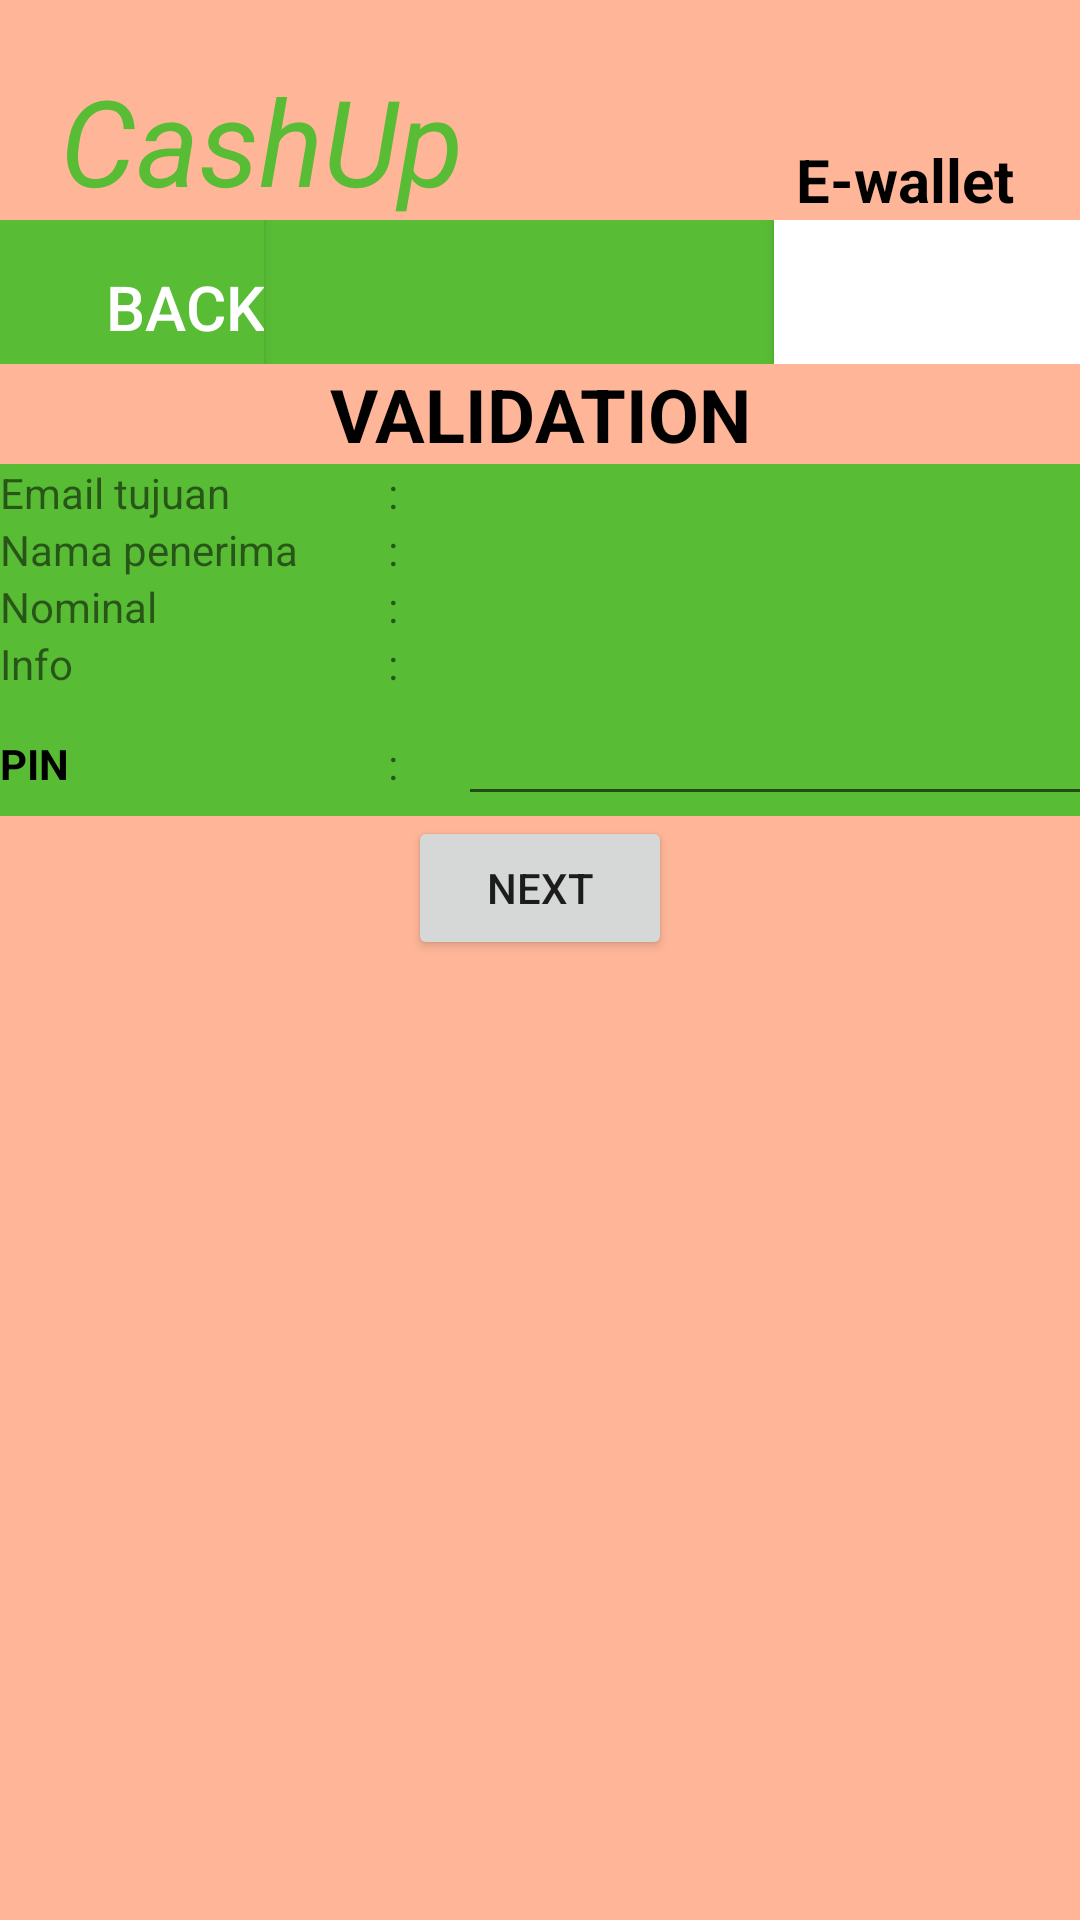

Produce the Android XML layout that renders to this screen, including the resource entries it uses.
<!-- AndroidManifest.xml: application theme Theme.UAS_F_PBP_Kelompok_6 -->
<!-- res/layout/validasi.xml -->
<RelativeLayout xmlns:android="http://schemas.android.com/apk/res/android"
    android:layout_width="match_parent"
    android:layout_height="match_parent"
    android:background="@color/sand">

    <TextView
        android:id="@+id/tvcashup"
        android:layout_width="wrap_content"
        android:layout_height="wrap_content"
        android:layout_marginLeft="20dp"
        android:layout_marginTop="20dp"
        android:drawableRight="@drawable/ic_baseline_monetization_on_24"
        android:text="CashUp"
        android:textColor="@color/green"
        android:textSize="40dp"
        android:textStyle="italic" />

    <TextView
        android:layout_width="wrap_content"
        android:layout_height="wrap_content"
        android:layout_alignBottom="@+id/tvcashup"
        android:layout_alignParentRight="true"
        android:layout_marginRight="22dp"
        android:text="E-wallet"
        android:textColor="@color/black"
        android:textSize="20dp"
        android:textStyle="bold" />
    <TableLayout
        android:id="@+id/tabel"
        android:layout_width="fill_parent"
        android:layout_height="wrap_content"
        android:layout_below="@+id/tvcashup"
        android:background="@color/green"
        android:stretchColumns="1">
        <TableRow>
            <Button
                android:id="@+id/btnback"
                android:background="@color/green"
                android:text="back"
                android:textColor="@color/white"
                android:textSize="10pt"
                android:gravity="right|center_vertical"
                android:paddingTop="10dp"/>
            <Button
                android:id="@+id/btnlogout"
                android:background="@color/white"
                android:text="log out"
                android:textColor="@color/white"
                android:layout_marginLeft="170dp"
                android:textSize="10pt"
                android:gravity="right|center_vertical"
                android:paddingTop="10dp"/>
        </TableRow>
    </TableLayout>

    <LinearLayout
        android:layout_width="fill_parent"
        android:layout_height="wrap_content"
        android:orientation="vertical"
        android:layout_below="@+id/tabel">
        <TextView
            android:id="@+id/tvvalidasi"
            android:layout_width="fill_parent"
            android:layout_height="wrap_content"
            android:textAlignment="center"
            android:text="VALIDATION"
            android:textStyle="bold"
            android:textColor="@color/black"
            android:textSize="12pt"/>
        <TableLayout
            android:id="@+id/tbvalidasi"
            android:layout_width="fill_parent"
            android:layout_height="wrap_content"
            android:background="@color/green">

            <TableRow
                android:layout_width="fill_parent"
                android:layout_height="wrap_content">
                <TextView
                    android:text="Email tujuan"/>
                <TextView
                    android:text=":"
                    android:layout_marginLeft="30dp"/>
                <TextView
                    android:id="@+id/tvemailvalid"
                    android:layout_marginLeft="20dp"
                    android:textColor="@color/white"/>

            </TableRow>
            <TableRow
                android:layout_width="fill_parent"
                android:layout_height="wrap_content">
                <TextView
                    android:text="Nama penerima"/>
                <TextView
                    android:text=":"
                    android:layout_marginLeft="30dp"/>
                <TextView
                    android:id="@+id/tvnamavalid"
                    android:layout_marginLeft="20dp"
                    android:textColor="@color/white"/>

            </TableRow>
            <TableRow
                android:layout_width="fill_parent"
                android:layout_height="wrap_content">
                <TextView
                    android:text="Nominal"/>
                <TextView
                    android:text=":"
                    android:layout_marginLeft="30dp"/>
                <TextView
                    android:id="@+id/tvnominalvalid"
                    android:layout_marginLeft="20dp"
                    android:textColor="@color/white"/>

            </TableRow>
            <TableRow
                android:layout_width="fill_parent"
                android:layout_height="wrap_content">
                <TextView
                    android:text="Info"/>
                <TextView
                    android:text=":"
                    android:layout_marginLeft="30dp"/>
                <TextView
                    android:id="@+id/tvketvalid"
                    android:layout_marginLeft="20dp"
                    android:textColor="@color/white"/>

            </TableRow>
            <TableRow
                android:layout_width="fill_parent"
                android:layout_height="wrap_content">
                <TextView
                    android:text="PIN"
                    android:textStyle="bold"
                    android:textColor="@color/black"/>
                <TextView
                    android:text=":"
                    android:layout_marginLeft="30dp"/>

                <EditText
                    android:id="@+id/etpassvalid"
                    android:layout_width="217dp"
                    android:layout_marginLeft="20dp"
                    android:inputType="textPassword"
                    android:textColor="@color/white" />

            </TableRow>
        </TableLayout>

        <Button
            android:id="@+id/btnlanjutvalid"
            android:layout_width="wrap_content"
            android:layout_height="wrap_content"
            android:layout_gravity="center"
            android:text="Next" />
    </LinearLayout>
    <TextView
        android:id="@+id/pinvalid"
        android:layout_width="wrap_content"
        android:layout_height="wrap_content"
        android:visibility="invisible"/>

</RelativeLayout>
<!-- resources referenced by this layout -->
<resources>
  <color name="black">#FF000000</color>
  <color name="green">#58BC35</color>
  <color name="sand">#FFB698</color>
  <color name="white">#FFFFFFFF</color>
  <style name="Theme.UAS_F_PBP_Kelompok_6" parent="Theme.MaterialComponents.DayNight.DarkActionBar">
          
          <item name="colorPrimary">@color/green</item>
          <item name="colorPrimaryVariant">@color/teal_200</item>
          <item name="colorOnPrimary">@color/white</item>
          
          <item name="colorSecondary">@color/teal_200</item>
          <item name="colorSecondaryVariant">@color/teal_700</item>
          <item name="colorOnSecondary">@color/black</item>
          
          <item name="android:statusBarColor" tools:targetApi="l">?attr/colorPrimaryVariant</item>
          
      </style>
  <color name="teal_200">#FF03DAC5</color>
  <color name="teal_700">#FF018786</color>
</resources>
